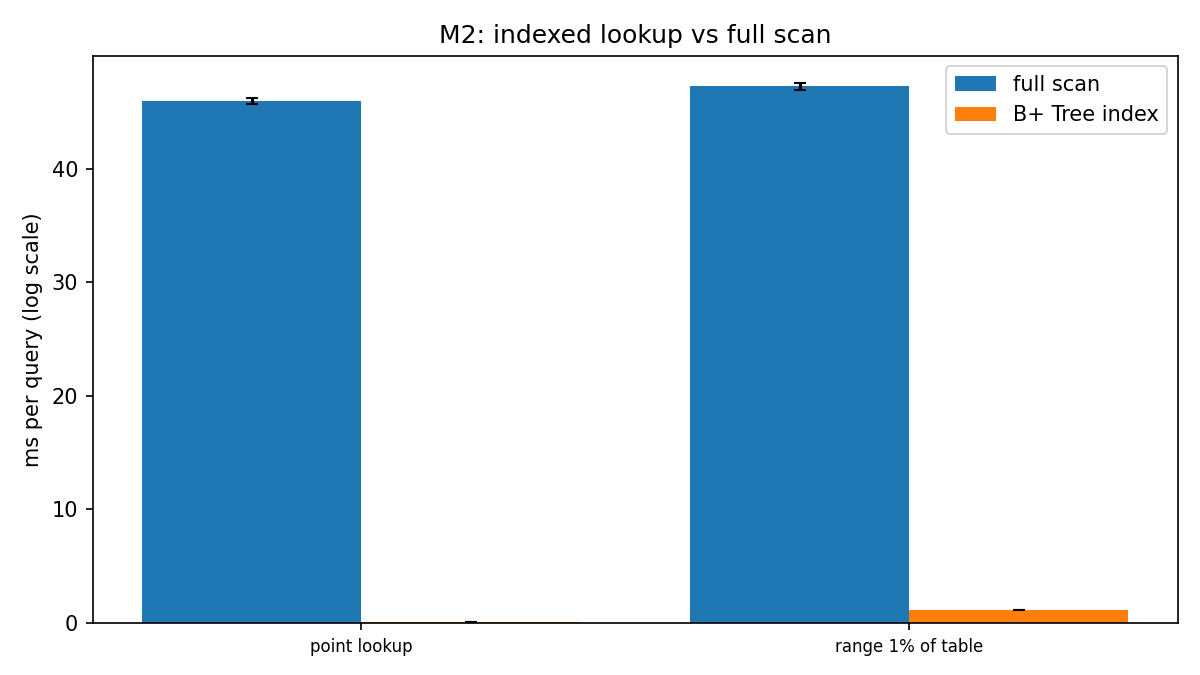

The file beside this chart, header and first rows:
query, access_path, ms_per_query, std
point lookup, full scan, 45.95, 0.226
point lookup, B+ Tree index, 0.073, 0.0
range 1% of table, full scan, 47.24, 0.305
range 1% of table, B+ Tree index, 1.149, 0.009
